Labelled photos from "attack_train_specs_split", an image-classification folder in isxrh/Covid19. The possible labels are: negative, positive.

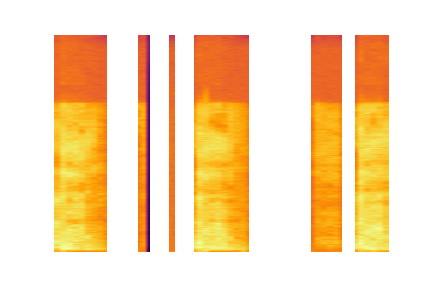
Label: negative

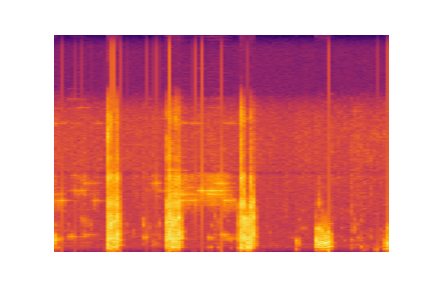
Label: negative

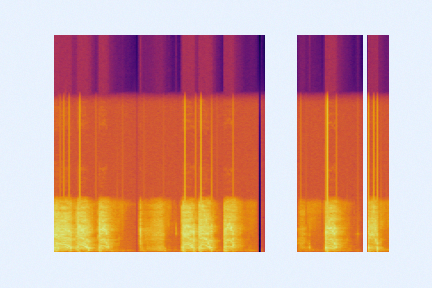
Label: positive

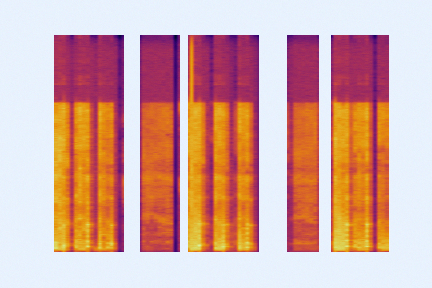
Label: negative

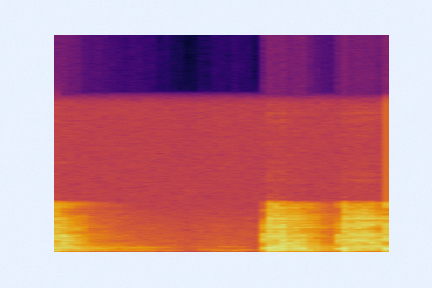
Label: positive

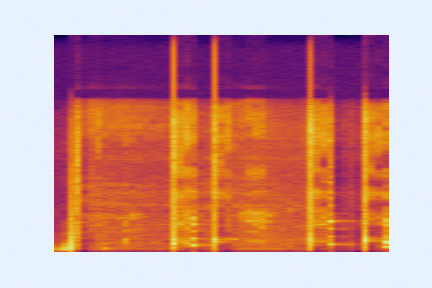
Label: positive
